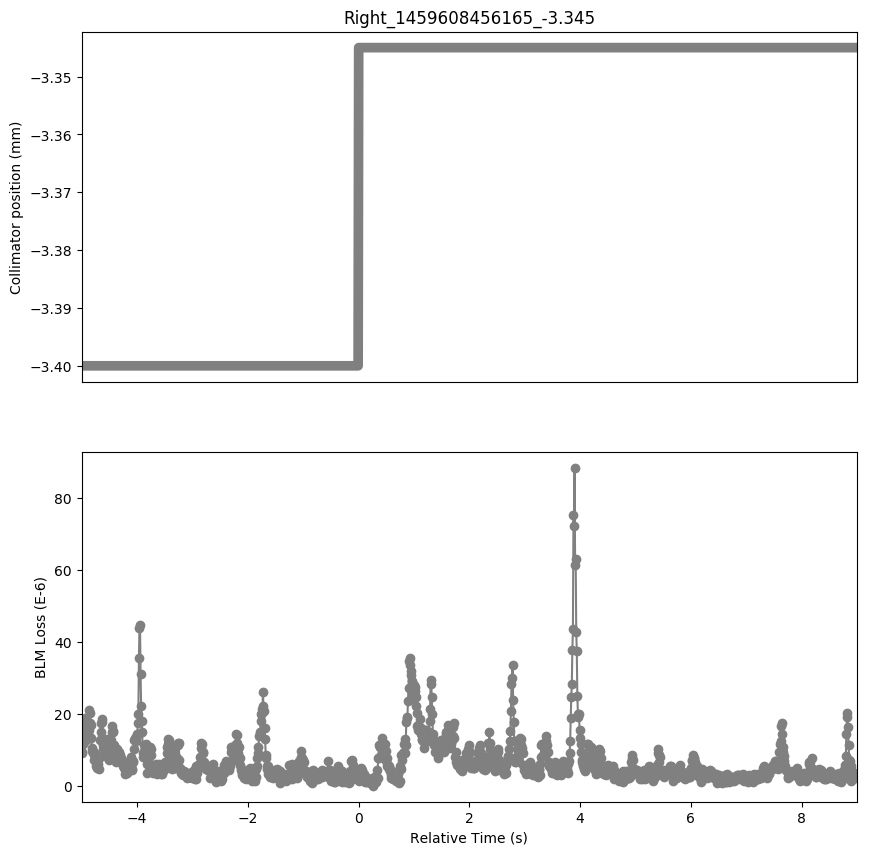

Data behind this chart, as committed beside it:
Timestamp, position, BLMTI.05R7.B1E10_TCSG.B5R7.B1
1459608451170, -3.4, 9.412e-06
1459608451180, -3.4, 9.05e-06
1459608451190, -3.4, 1.1584000000000001e-05
1459608451200, -3.4, 1.448e-05
1459608451210, -3.4, 1.6652e-05
1459608451220, -3.4, 1.8824e-05
1459608451230, -3.4, 1.5928e-05
1459608451240, -3.4, 1.267e-05
1459608451250, -3.4, 1.629e-05
1459608451260, -3.4, 1.448e-05
1459608451270, -3.4, 1.5928e-05
1459608451280, -3.4, 1.448e-05
1459608451290, -3.4, 1.5566e-05
1459608451300, -3.4, 2.0996e-05
1459608451310, -3.4, 1.7375999999999998e-05
1459608451320, -3.4, 2.0272000000000002e-05
1459608451330, -3.4, 1.7014e-05
1459608451340, -3.4, 1.3394000000000001e-05
1459608451350, -3.4, 1.0498e-05
1459608451360, -3.4, 9.774e-06
1459608451370, -3.4, 9.05e-06
1459608451380, -3.4, 9.412e-06
1459608451390, -3.4, 7.24e-06
1459608451400, -3.4, 7.964e-06
1459608451410, -3.4, 7.602e-06
1459608451420, -3.4, 6.516e-06
1459608451430, -3.4, 5.43e-06
1459608451440, -3.4, 6.516e-06
1459608451450, -3.4, 5.0680000000000004e-06
1459608451460, -3.4, 6.154e-06
1459608451470, -3.4, 4.706e-06
1459608451480, -3.4, 7.602e-06
1459608451490, -3.4, 7.964e-06
1459608451500, -3.4, 1.267e-05
1459608451510, -3.4, 1.4842000000000001e-05
1459608451520, -3.4, 1.7375999999999998e-05
1459608451530, -3.4, 1.7738e-05
1459608451540, -3.4, 1.8462e-05
1459608451550, -3.4, 1.2308e-05
1459608451560, -3.4, 1.1222e-05
1459608451570, -3.4, 1.0498e-05
1459608451580, -3.4, 9.412e-06
1459608451590, -3.4, 1.0136000000000001e-05
1459608451600, -3.4, 1.0136000000000001e-05
1459608451610, -3.4, 1.1584000000000001e-05
1459608451620, -3.4, 1.3032e-05
1459608451630, -3.4, 1.1945999999999999e-05
1459608451640, -3.4, 7.602e-06
1459608451650, -3.4, 1.0136000000000001e-05
1459608451660, -3.4, 7.24e-06
1459608451670, -3.4, 9.412e-06
1459608451680, -3.4, 9.412e-06
1459608451690, -3.4, 1.1222e-05
1459608451700, -3.4, 1.267e-05
1459608451710, -3.4, 1.4842000000000001e-05
1459608451720, -3.4, 1.6652e-05
1459608451730, -3.4, 1.4842000000000001e-05
1459608451740, -3.4, 1.5204e-05
1459608451750, -3.4, 1.1222e-05
1459608451760, -3.4, 9.412e-06
... 1,341 more rows
